pico-8 play session: no input (idle), after a click and taps of 🅾, ❎, 🅾+❎, 🅾 in the second before t = 0

[t = 1 s] idle ~1s (no d-pad/buttons)
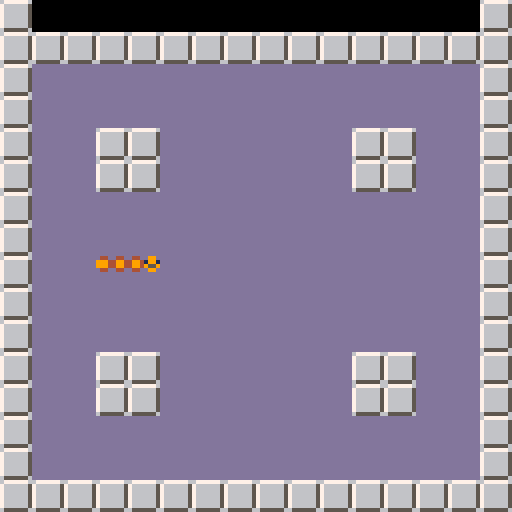

pico-8 cartridge
version 26
__lua__
--main
function _init()
	snake={
		{3,8},
		{4,8},
		{5,8},
		{6,8},
	}
end

function _update()
	
end

function _draw()
	cls()
	map()
	draw_snake()
end
-->8
--snake
function update_snake()
	
end

function draw_snake()
	local s=snake[#snake]
	sspr(8,0,4,4,s[1]*8-4*(#snake-1),s[2]*8)
	
	s=snake[1]
	sspr(12,4,4,4,s[1]*8,s[2]*8)
	for i=2,#snake-1 do
		s=snake[i]
		sspr(8,4,4,4,s[1]*8-4*(i-1),s[2]*8)
	end
end
__gfx__
00000000099000000000000000000000000000000000000000000000000000000000000000000000000000000000000000000000000000000000000000000000
00000000199100000000000000000000000000000000000000000000000000000000000000000000000000000000000000000000000000000000000000000000
00700700955900000000000000000000000000000000000000000000000000000000000000000000000000000000000000000000000000000000000000000000
00077000099000000000000000000000000000000000000000000000000000000000000000000000000000000000000000000000000000000000000000000000
00077000044004400000000000000000000000000000000000000000000000000000000000000000000000000000000000000000000000000000000000000000
00700700499499940000000000000000000000000000000000000000000000000000000000000000000000000000000000000000000000000000000000000000
00000000499499940000000000000000000000000000000000000000000000000000000000000000000000000000000000000000000000000000000000000000
00000000044004400000000000000000000000000000000000000000000000000000000000000000000000000000000000000000000000000000000000000000
dddddddd6777777600000bb000000000000000000000000000000000000000000000000000000000000000000000000000000000000000000000000000000000
dddddddd766666650bb0b33b00000000000000000000000000000000000000000000000000000000000000000000000000000000000000000000000000000000
dddddddd76666665b33b300300000000000000000000000000000000000000000000000000000000000000000000000000000000000000000000000000000000
dddddddd76666665355b0b0000000000000000000000000000000000000000000000000000000000000000000000000000000000000000000000000000000000
dddddddd7666666550b33b3000000000000000000000000000000000000000000000000000000000000000000000000000000000000000000000000000000000
dddddddd766666650b3530b300000000000000000000000000000000000000000000000000000000000000000000000000000000000000000000000000000000
dddddddd766666650350b30b00000000000000000000000000000000000000000000000000000000000000000000000000000000000000000000000000000000
dddddddd655555560350b30000000000000000000000000000000000000000000000000000000000000000000000000000000000000000000000000000000000
__map__
1100000000000000000000000000001100000000000000000000000000000000000000000000000000000000000000000000000000000000000000000000000000000000000000000000000000000000000000000000000000000000000000000000000000000000000000000000000000000000000000000000000000000000
1111111111111111111111111111111100000000000000000000000000000000000000000000000000000000000000000000000000000000000000000000000000000000000000000000000000000000000000000000000000000000000000000000000000000000000000000000000000000000000000000000000000000000
1110101010101010101010101010101100000000000000000000000000000000000000000000000000000000000000000000000000000000000000000000000000000000000000000000000000000000000000000000000000000000000000000000000000000000000000000000000000000000000000000000000000000000
1110101010101010101010101010101100000000000000000000000000000000000000000000000000000000000000000000000000000000000000000000000000000000000000000000000000000000000000000000000000000000000000000000000000000000000000000000000000000000000000000000000000000000
1110101111101010101010111110101100000000000000000000000000000000000000000000000000000000000000000000000000000000000000000000000000000000000000000000000000000000000000000000000000000000000000000000000000000000000000000000000000000000000000000000000000000000
1110101111101010101010111110101100000000000000000000000000000000000000000000000000000000000000000000000000000000000000000000000000000000000000000000000000000000000000000000000000000000000000000000000000000000000000000000000000000000000000000000000000000000
1110101010101010101010101010101100000000000000000000000000000000000000000000000000000000000000000000000000000000000000000000000000000000000000000000000000000000000000000000000000000000000000000000000000000000000000000000000000000000000000000000000000000000
1110101010101010101010101010101100000000000000000000000000000000000000000000000000000000000000000000000000000000000000000000000000000000000000000000000000000000000000000000000000000000000000000000000000000000000000000000000000000000000000000000000000000000
1110101010101010101010101010101100000000000000000000000000000000000000000000000000000000000000000000000000000000000000000000000000000000000000000000000000000000000000000000000000000000000000000000000000000000000000000000000000000000000000000000000000000000
1110101010101010101010101010101100000000000000000000000000000000000000000000000000000000000000000000000000000000000000000000000000000000000000000000000000000000000000000000000000000000000000000000000000000000000000000000000000000000000000000000000000000000
1110101010101010101010101010101100000000000000000000000000000000000000000000000000000000000000000000000000000000000000000000000000000000000000000000000000000000000000000000000000000000000000000000000000000000000000000000000000000000000000000000000000000000
1110101111101010101010111110101100000000000000000000000000000000000000000000000000000000000000000000000000000000000000000000000000000000000000000000000000000000000000000000000000000000000000000000000000000000000000000000000000000000000000000000000000000000
1110101111101010101010111110101100000000000000000000000000000000000000000000000000000000000000000000000000000000000000000000000000000000000000000000000000000000000000000000000000000000000000000000000000000000000000000000000000000000000000000000000000000000
1110101010101010101010101010101100000000000000000000000000000000000000000000000000000000000000000000000000000000000000000000000000000000000000000000000000000000000000000000000000000000000000000000000000000000000000000000000000000000000000000000000000000000
1110101010101010101010101010101100000000000000000000000000000000000000000000000000000000000000000000000000000000000000000000000000000000000000000000000000000000000000000000000000000000000000000000000000000000000000000000000000000000000000000000000000000000
1111111111111111111111111111111100000000000000000000000000000000000000000000000000000000000000000000000000000000000000000000000000000000000000000000000000000000000000000000000000000000000000000000000000000000000000000000000000000000000000000000000000000000
